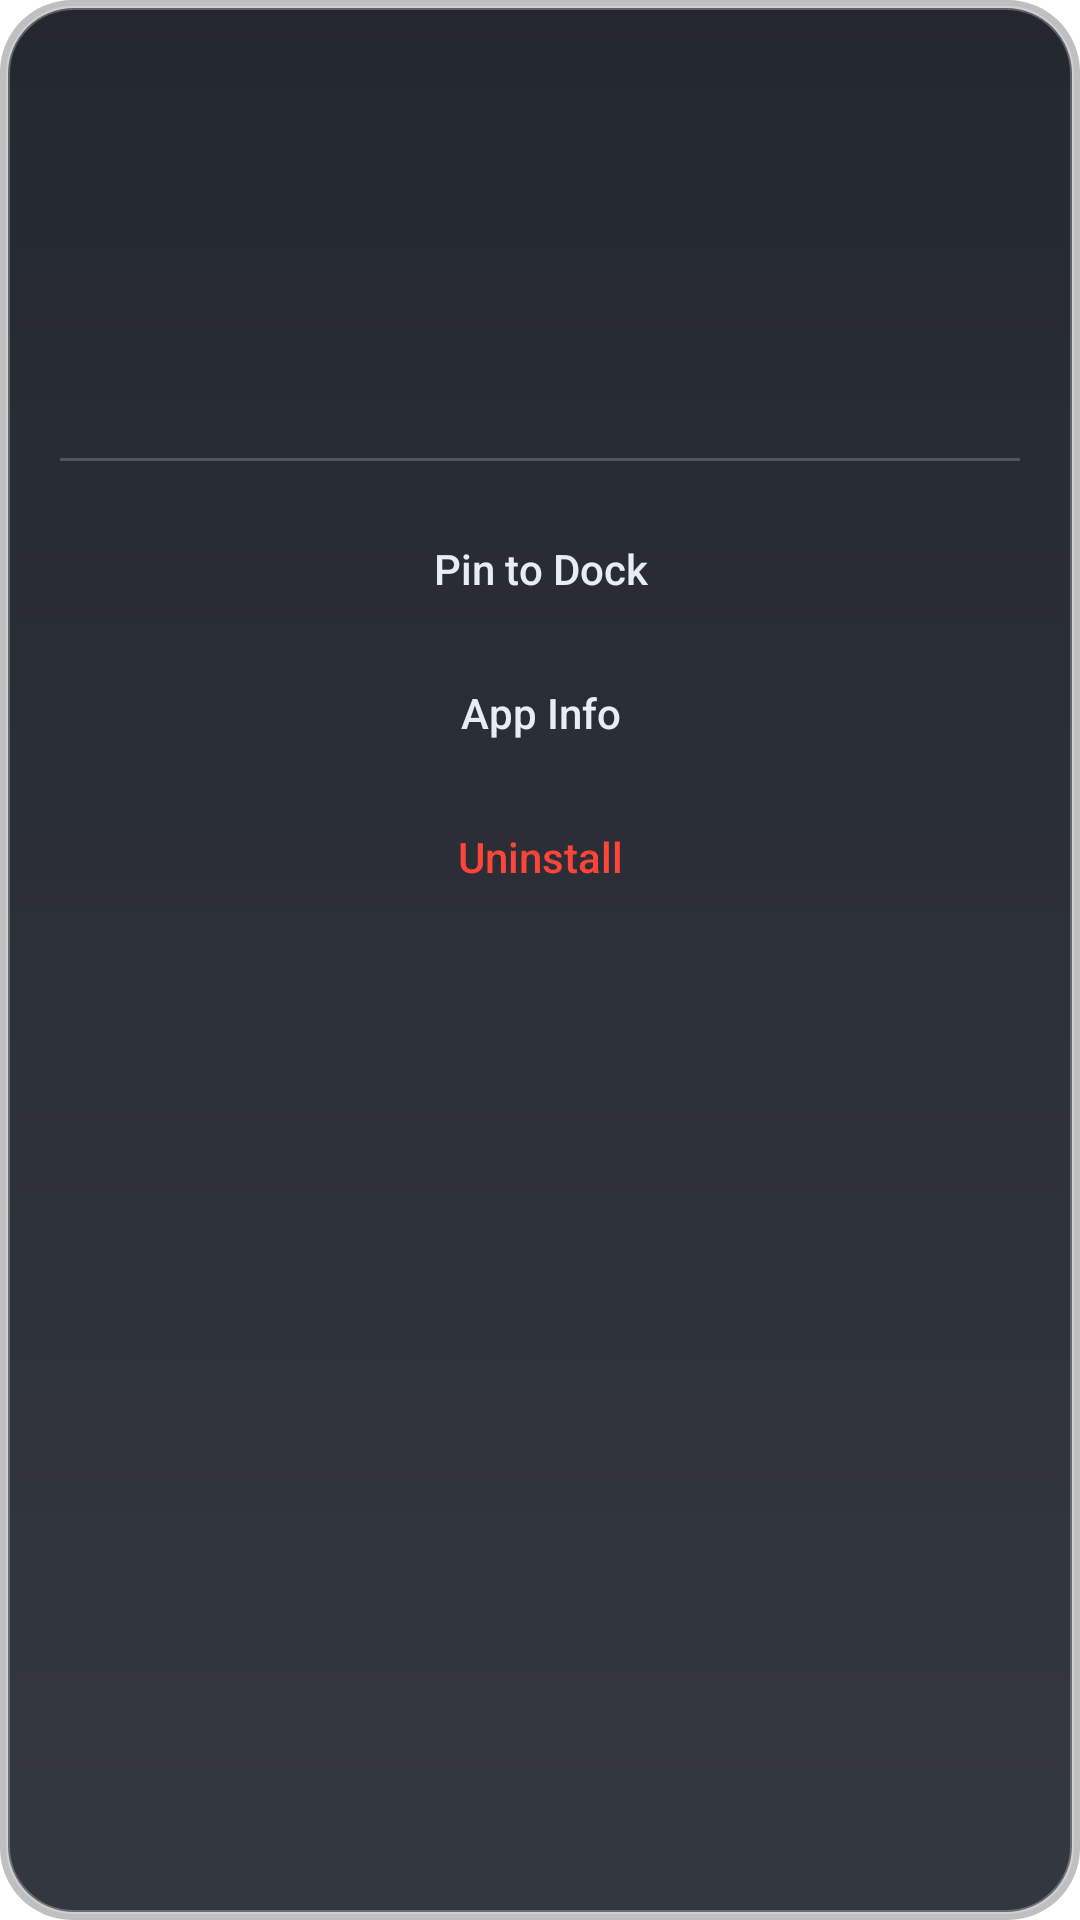

This screen was rendered from an Android layout file. Write that file and the resources it references.
<!-- AndroidManifest.xml: application theme Theme.LiquidGlassHome -->
<!-- res/layout/dialog_app_options.xml -->
<?xml version="1.0" encoding="utf-8"?>
<LinearLayout xmlns:android="http://schemas.android.com/apk/res/android"
    android:layout_width="match_parent"
    android:layout_height="wrap_content"
    android:background="@drawable/glass_dialog_bg"
    android:orientation="vertical"
    android:padding="20dp"
    android:gravity="center_horizontal">

    <ImageView
        android:id="@+id/dialog_app_icon"
        android:layout_width="64dp"
        android:layout_height="64dp"
        android:scaleType="fitCenter" />

    <TextView
        android:id="@+id/dialog_app_title"
        android:layout_width="wrap_content"
        android:layout_height="wrap_content"
        android:layout_marginTop="10dp"
        android:textColor="@color/text_primary"
        android:textSize="18sp"
        android:fontFamily="sans-serif-medium" />

    <TextView
        android:id="@+id/dialog_app_package"
        android:layout_width="wrap_content"
        android:layout_height="wrap_content"
        android:textColor="@color/text_muted"
        android:textSize="12sp"
        android:layout_marginTop="2dp" />

    <View
        android:layout_width="match_parent"
        android:layout_height="1dp"
        android:background="#33FFFFFF"
        android:layout_marginTop="16dp"
        android:layout_marginBottom="12dp" />

    <Button
        android:id="@+id/btn_toggle_dock"
        android:layout_width="match_parent"
        android:layout_height="48dp"
        android:text="@string/add_to_dock"
        android:textAllCaps="false"
        android:textColor="@color/text_primary"
        android:background="?android:attr/selectableItemBackground" />

    <Button
        android:id="@+id/btn_app_info"
        android:layout_width="match_parent"
        android:layout_height="48dp"
        android:text="@string/app_info"
        android:textAllCaps="false"
        android:textColor="@color/text_primary"
        android:background="?android:attr/selectableItemBackground" />

    <Button
        android:id="@+id/btn_uninstall"
        android:layout_width="match_parent"
        android:layout_height="48dp"
        android:text="@string/uninstall"
        android:textAllCaps="false"
        android:textColor="#FF453A"
        android:background="?android:attr/selectableItemBackground" />

</LinearLayout>
<!-- resources referenced by this layout -->
<resources>
  <color name="text_muted">#57606A</color>
  <color name="text_primary">#E6EDF3</color>
  <!-- drawable glass_dialog_bg (drawable) -->
  <?xml version="1.0" encoding="utf-8"?>
  <layer-list xmlns:android="http://schemas.android.com/apk/res/android">
      <item>
          <shape android:shape="rectangle">
              <corners android:radius="24dp" />
              <solid android:color="#40000000" />
              <padding
                  android:left="2dp"
                  android:top="2dp"
                  android:right="2dp"
                  android:bottom="2dp" />
          </shape>
      </item>
      <item>
          <shape android:shape="rectangle">
              <corners android:radius="22dp" />
              <gradient
                  android:angle="90"
                  android:startColor="#E6252932"
                  android:endColor="#F21C2028"
                  android:type="linear" />
              <stroke
                  android:width="1.2dp"
                  android:color="#44FFFFFF" />
          </shape>
      </item>
  </layer-list>
  <string name="add_to_dock">Pin to Dock</string>
  <string name="app_info">App Info</string>
  <string name="uninstall">Uninstall</string>
  <style name="Theme.LiquidGlassHome" parent="Theme.AppCompat.NoActionBar">
          <item name="android:windowShowWallpaper">true</item>
          <item name="android:windowBackground">@android:color/transparent</item>
          <item name="android:colorBackgroundCacheHint">@null</item>
          <item name="android:windowTranslucentStatus">true</item>
          <item name="android:windowTranslucentNavigation">true</item>
          <item name="android:statusBarColor">@android:color/transparent</item>
          <item name="android:navigationBarColor">@android:color/transparent</item>
          <item name="android:windowAnimationStyle">@android:style/Animation</item>
      </style>
</resources>
